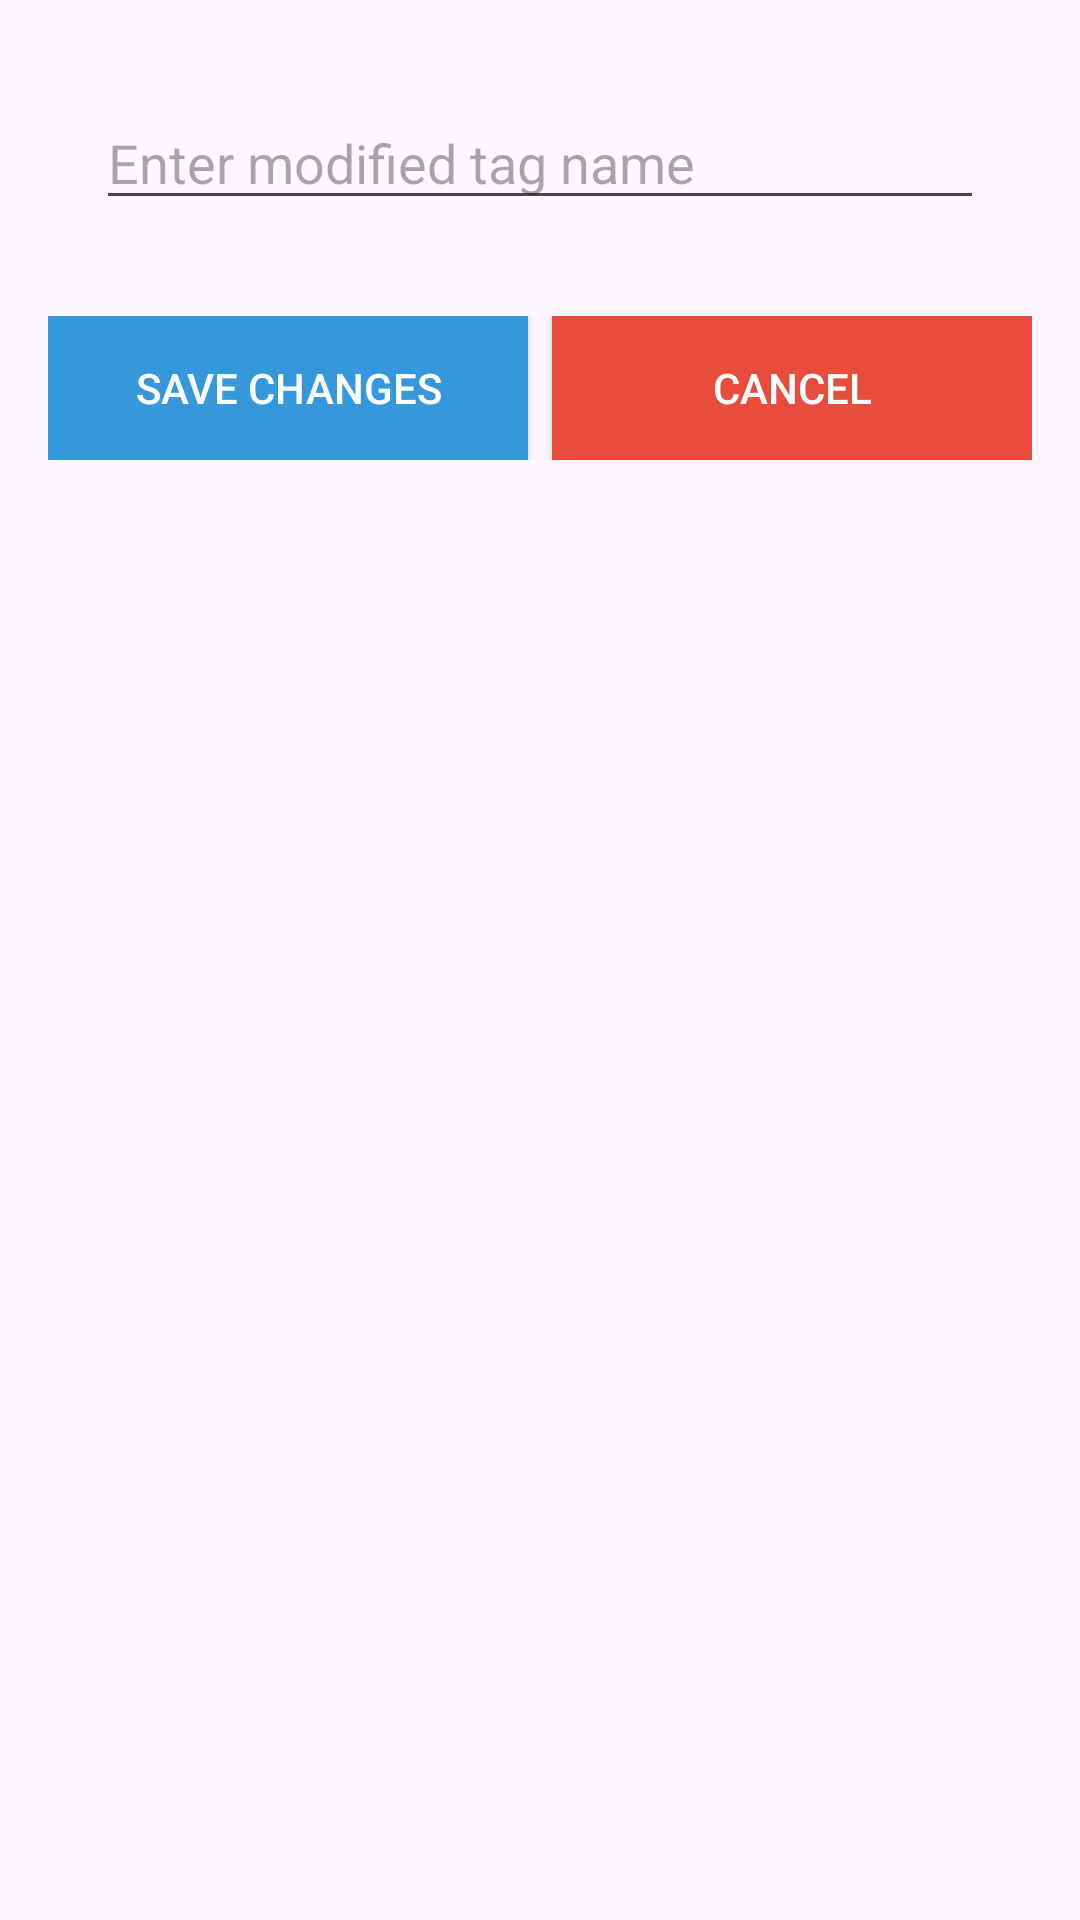

Produce the Android XML layout that renders to this screen, including the resource entries it uses.
<!-- AndroidManifest.xml: application theme Theme.BasicViewApplication -->
<!-- res/layout/activity_edit_tag_dialog.xml -->
<RelativeLayout xmlns:android="http://schemas.android.com/apk/res/android"
    android:layout_width="wrap_content"
    android:layout_height="wrap_content"
    android:padding="16dp">

    <EditText
        android:id="@+id/edtModifiedTagName"
        android:layout_width="match_parent"
        android:layout_height="wrap_content"
        android:hint="Enter modified tag name"
        android:layout_margin="16dp"/>

    <LinearLayout
        android:layout_width="match_parent"
        android:layout_height="wrap_content"
        android:layout_below="@id/edtModifiedTagName"
        android:orientation="horizontal"
        android:layout_marginTop="16dp">

        <androidx.appcompat.widget.AppCompatButton
            android:id="@+id/btnSaveChanges"
            android:layout_width="0dp"
            android:layout_height="wrap_content"
            android:layout_weight="1"
            android:text="Save Changes"
            android:layout_marginEnd="8dp"
            android:background="#3498db"
            android:textColor="#ffffff"/>

        <androidx.appcompat.widget.AppCompatButton
            android:id="@+id/btnCancel"
            android:layout_width="0dp"
            android:layout_height="wrap_content"
            android:layout_weight="1"
            android:text="Cancel"
            android:background="#e74c3c"
            android:textColor="#ffffff"/>
    </LinearLayout>
</RelativeLayout>
<!-- resources referenced by this layout -->
<resources>
  <style name="Theme.BasicViewApplication" parent="Base.Theme.BasicViewApplication" />
  <style name="Base.Theme.BasicViewApplication" parent="Theme.Material3.DayNight.NoActionBar">
          
          
      </style>
</resources>
